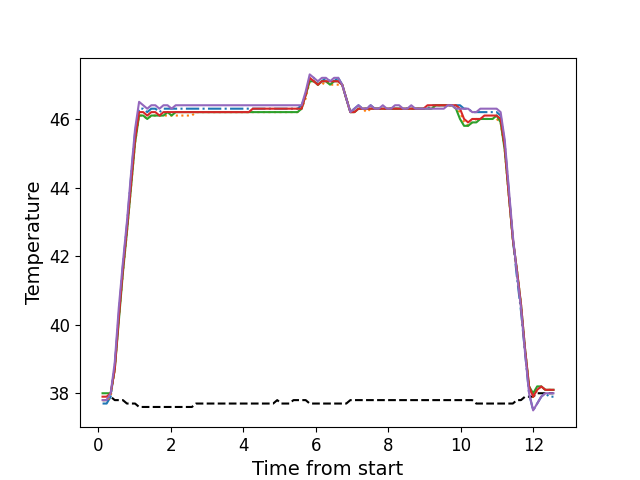

The file beside this chart, header and first rows:
, times, neutral, z1, z2, z3, z4, z5
0, 0.1136, 37.8, 37.7, 37.8, 38.0, 37.9, 37.8
1, 0.2262, 37.8, 37.7, 37.8, 38.0, 37.9, 37.8
2, 0.3379, 37.9, 37.9, 37.9, 38.0, 38.0, 38.0
3, 0.4505, 37.8, 38.8, 38.7, 38.7, 38.7, 38.9
4, 0.5621, 37.8, 40.3, 40.2, 40.1, 40.2, 40.5
5, 0.674, 37.8, 41.7, 41.5, 41.5, 41.6, 41.8
6, 0.7862, 37.7, 42.9, 42.7, 42.7, 42.8, 43.0
7, 0.8988, 37.7, 44.3, 44.0, 44.0, 44.1, 44.4
8, 1.01, 37.7, 45.6, 45.3, 45.3, 45.4, 45.7
9, 1.122, 37.6, 46.3, 46.1, 46.1, 46.2, 46.5
10, 1.235, 37.6, 46.3, 46.1, 46.1, 46.2, 46.4
11, 1.346, 37.6, 46.2, 46.0, 46.0, 46.1, 46.3
12, 1.459, 37.6, 46.3, 46.1, 46.1, 46.2, 46.4
13, 1.571, 37.6, 46.3, 46.1, 46.1, 46.2, 46.4
14, 1.683, 37.6, 46.2, 46.1, 46.1, 46.1, 46.3
15, 1.795, 37.6, 46.3, 46.1, 46.1, 46.2, 46.4
16, 1.907, 37.6, 46.3, 46.1, 46.2, 46.2, 46.4
17, 2.019, 37.6, 46.3, 46.1, 46.1, 46.2, 46.3
18, 2.131, 37.6, 46.3, 46.1, 46.2, 46.2, 46.4
19, 2.243, 37.6, 46.3, 46.1, 46.2, 46.2, 46.4
20, 2.356, 37.6, 46.3, 46.1, 46.2, 46.2, 46.4
21, 2.467, 37.6, 46.3, 46.1, 46.2, 46.2, 46.4
22, 2.579, 37.6, 46.3, 46.1, 46.2, 46.2, 46.4
23, 2.692, 37.7, 46.3, 46.2, 46.2, 46.2, 46.4
24, 2.803, 37.7, 46.3, 46.2, 46.2, 46.2, 46.4
25, 2.916, 37.7, 46.3, 46.2, 46.2, 46.2, 46.4
26, 3.028, 37.7, 46.3, 46.2, 46.2, 46.2, 46.4
27, 3.14, 37.7, 46.3, 46.2, 46.2, 46.2, 46.4
28, 3.252, 37.7, 46.3, 46.2, 46.2, 46.2, 46.4
29, 3.364, 37.7, 46.3, 46.2, 46.2, 46.2, 46.4
30, 3.476, 37.7, 46.3, 46.2, 46.2, 46.2, 46.4
31, 3.588, 37.7, 46.3, 46.2, 46.2, 46.2, 46.4
32, 3.701, 37.7, 46.3, 46.2, 46.2, 46.2, 46.4
33, 3.812, 37.7, 46.3, 46.2, 46.2, 46.2, 46.4
34, 3.924, 37.7, 46.3, 46.2, 46.2, 46.2, 46.4
35, 4.037, 37.7, 46.3, 46.2, 46.2, 46.2, 46.4
36, 4.148, 37.7, 46.3, 46.2, 46.2, 46.2, 46.4
37, 4.26, 37.7, 46.3, 46.2, 46.2, 46.3, 46.4
38, 4.372, 37.7, 46.3, 46.2, 46.2, 46.3, 46.4
39, 4.485, 37.7, 46.3, 46.2, 46.2, 46.3, 46.4
40, 4.597, 37.7, 46.3, 46.2, 46.2, 46.3, 46.4
41, 4.708, 37.7, 46.3, 46.2, 46.2, 46.3, 46.4
42, 4.821, 37.7, 46.3, 46.2, 46.2, 46.3, 46.4
43, 4.933, 37.8, 46.3, 46.2, 46.2, 46.3, 46.4
44, 5.045, 37.7, 46.3, 46.2, 46.2, 46.3, 46.4
45, 5.157, 37.7, 46.3, 46.2, 46.2, 46.3, 46.4
46, 5.268, 37.7, 46.3, 46.2, 46.2, 46.3, 46.4
47, 5.381, 37.8, 46.3, 46.2, 46.2, 46.3, 46.4
48, 5.493, 37.8, 46.3, 46.2, 46.2, 46.3, 46.4
49, 5.605, 37.8, 46.4, 46.3, 46.3, 46.3, 46.4
50, 5.717, 37.8, 46.7, 46.6, 46.7, 46.7, 46.8
51, 5.829, 37.7, 47.2, 47.1, 47.1, 47.2, 47.3
52, 5.941, 37.7, 47.2, 47.1, 47.1, 47.1, 47.2
53, 6.053, 37.7, 47.0, 47.0, 47.0, 47.0, 47.1
54, 6.166, 37.7, 47.1, 47.0, 47.1, 47.1, 47.2
55, 6.277, 37.7, 47.2, 47.1, 47.1, 47.1, 47.2
56, 6.39, 37.7, 47.1, 47.0, 47.0, 47.1, 47.1
57, 6.501, 37.7, 47.1, 47.0, 47.1, 47.1, 47.2
58, 6.614, 37.7, 47.2, 47.0, 47.1, 47.1, 47.2
59, 6.726, 37.7, 47.0, 47.0, 47.0, 47.0, 47.0
... 52 more rows
